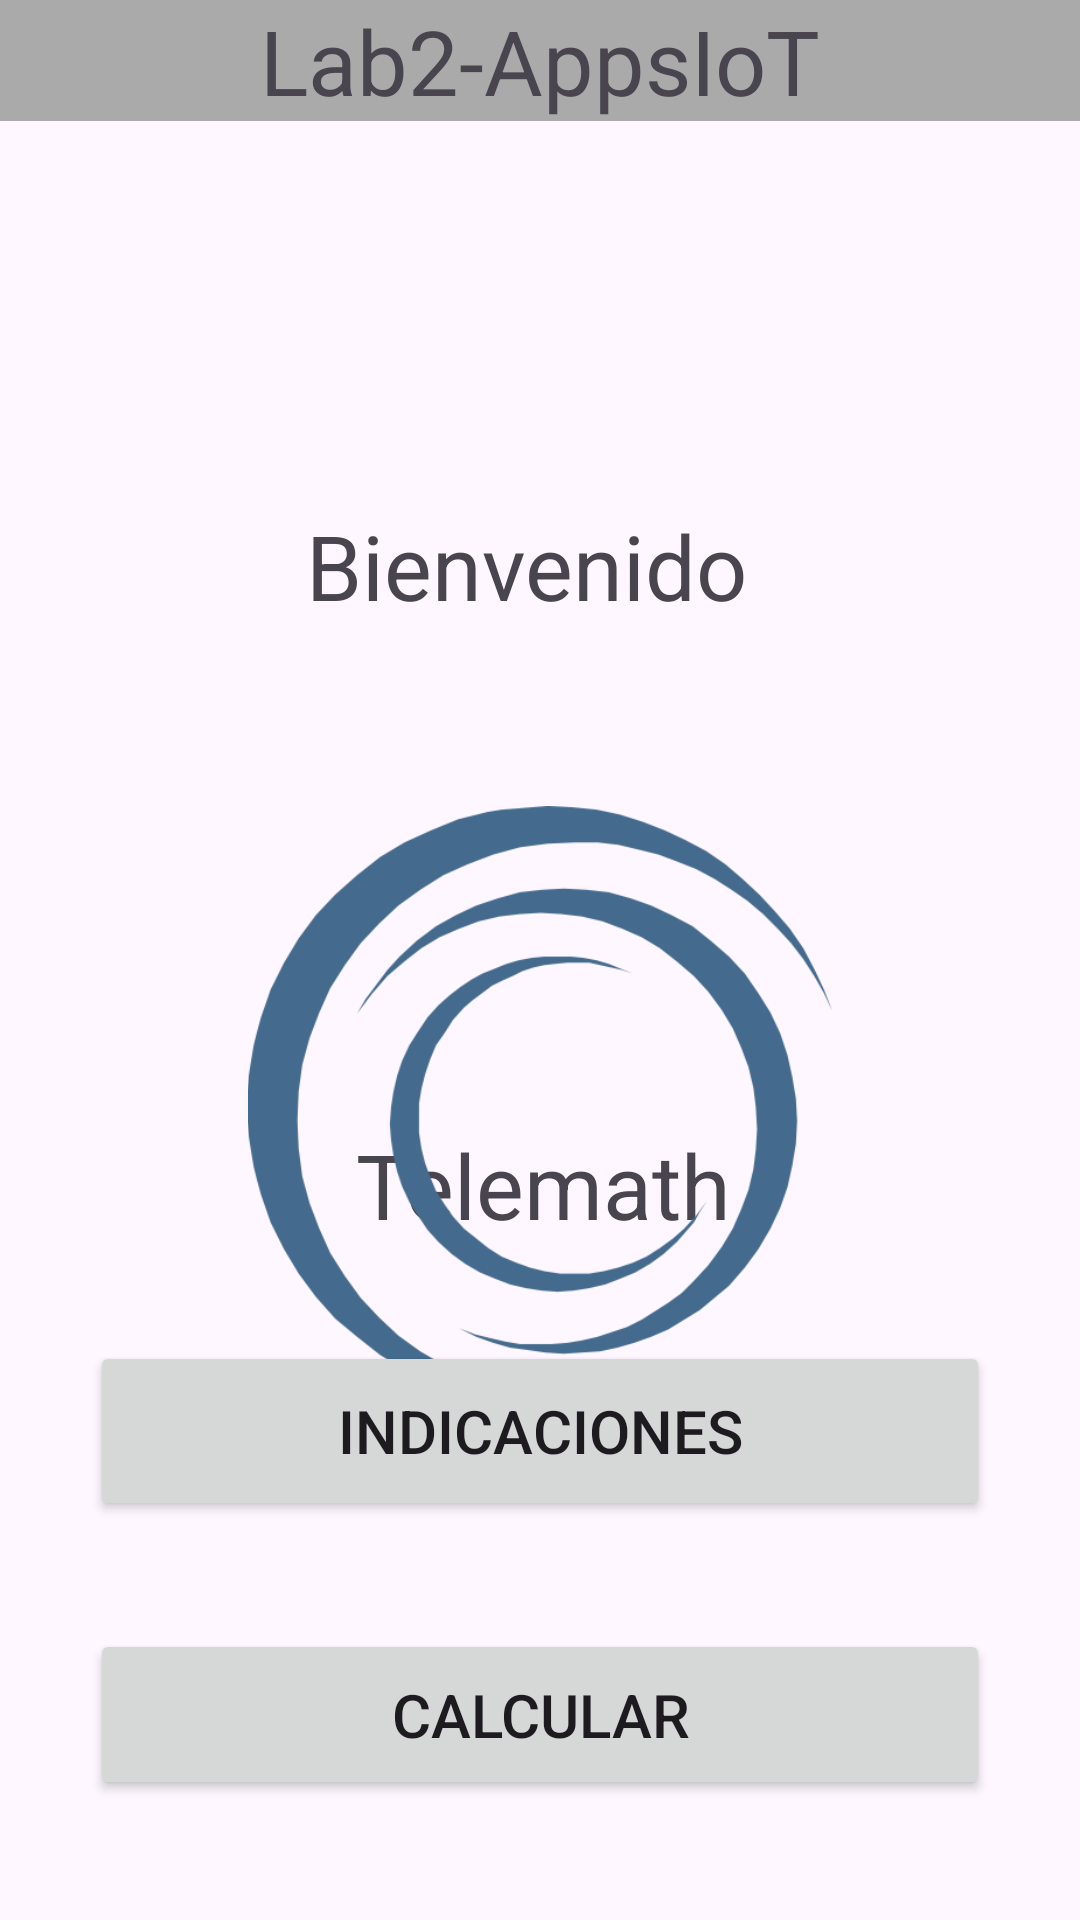

Layout XML and referenced resources for this Android screen:
<!-- AndroidManifest.xml: application theme Theme.LAB1 -->
<!-- res/layout/activity_main.xml -->
<?xml version="1.0" encoding="utf-8"?>
<androidx.constraintlayout.widget.ConstraintLayout xmlns:android="http://schemas.android.com/apk/res/android"
    xmlns:app="http://schemas.android.com/apk/res-auto"
    xmlns:tools="http://schemas.android.com/tools"
    android:layout_width="match_parent"
    android:layout_height="match_parent"
    android:visibility="visible"
    tools:context=".MainActivity">

    <TextView
        android:id="@+id/Telemath"
        android:layout_width="wrap_content"
        android:layout_height="wrap_content"
        android:layout_marginBottom="32dp"
        android:text="Telemath"
        android:textSize="30sp"
        android:textStyle="normal"
        android:longClickable="true"
        app:layout_constraintBottom_toTopOf="@+id/INDICACIONES"
        app:layout_constraintEnd_toEndOf="parent"
        app:layout_constraintHorizontal_bias="0.505"
        app:layout_constraintStart_toStartOf="parent" />

    <ImageView
        android:id="@+id/logoMenu"
        android:layout_width="200dp"
        android:layout_height="200dp"
        android:layout_marginTop="60dp"
        android:src="@drawable/circulo"
        android:visibility="visible"
        app:layout_constraintEnd_toEndOf="parent"
        app:layout_constraintStart_toStartOf="parent"
        app:layout_constraintTop_toBottomOf="@+id/Bienvenido" />

    <TextView
        android:id="@+id/Lab2"
        android:layout_width="match_parent"
        android:layout_height="wrap_content"
        android:background="@android:color/darker_gray"
        android:gravity="center"
        android:text="Lab2-AppsIoT"
        android:textSize="30sp"
        app:layout_constraintTop_toTopOf="parent" />

    <TextView
        android:id="@+id/Bienvenido"
        android:layout_width="wrap_content"
        android:layout_height="wrap_content"
        android:layout_marginTop="128dp"
        android:text="Bienvenido"
        android:textSize="30sp"
        android:textStyle="normal"
        app:layout_constraintEnd_toEndOf="parent"
        app:layout_constraintHorizontal_bias="0.48"
        app:layout_constraintStart_toStartOf="parent"
        app:layout_constraintTop_toBottomOf="@+id/Lab2" />

    <Button
        android:id="@+id/INDICACIONES"
        android:layout_width="300dp"
        android:layout_height="60dp"
        android:layout_marginBottom="36dp"
        android:text="INDICACIONES"
        android:textSize="20sp"
        app:layout_constraintBottom_toTopOf="@+id/CALCULAR"
        app:layout_constraintEnd_toEndOf="parent"
        app:layout_constraintStart_toStartOf="parent" />

    <Button
        android:id="@+id/CALCULAR"
        android:layout_width="300dp"
        android:layout_height="57dp"
        android:layout_marginBottom="40dp"
        android:text="CALCULAR"
        android:textSize="20sp"
        app:layout_constraintBottom_toBottomOf="parent"
        app:layout_constraintEnd_toEndOf="parent"
        app:layout_constraintStart_toStartOf="parent" />

</androidx.constraintlayout.widget.ConstraintLayout>
<!-- resources referenced by this layout -->
<resources>
  <!-- drawable circulo: png bitmap (drawable, 25345 bytes) -->
  <style name="Theme.LAB1" parent="Base.Theme.LAB1" />
  <style name="Base.Theme.LAB1" parent="Theme.Material3.DayNight.NoActionBar">
          
          
      </style>
</resources>
